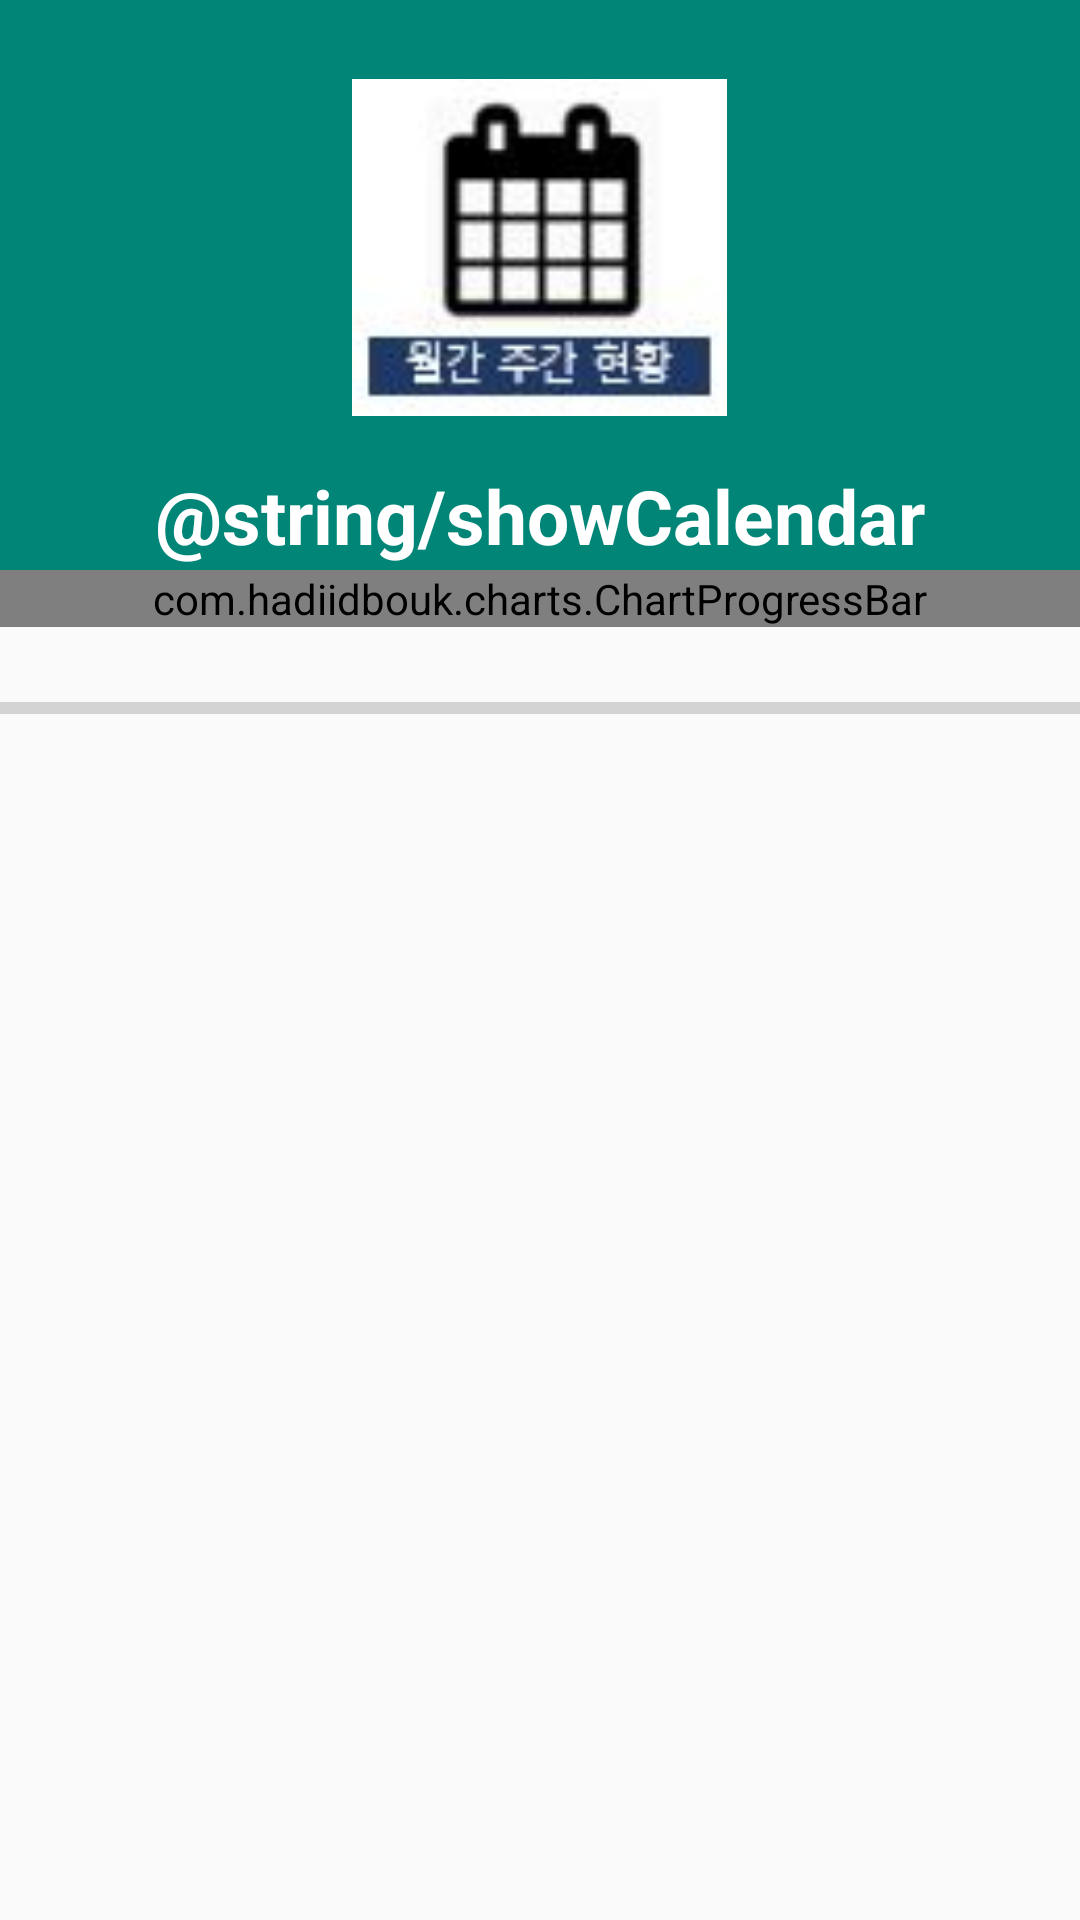

Android layout source for this screen:
<!-- AndroidManifest.xml: application theme AppTheme -->
<!-- res/layout/activity_calendar.xml -->
<?xml version="1.0" encoding="utf-8"?>
<LinearLayout xmlns:android="http://schemas.android.com/apk/res/android"
              xmlns:app="http://schemas.android.com/apk/res-auto"
              xmlns:tools="http://schemas.android.com/tools"
              android:layout_width="match_parent"
              android:layout_height="match_parent"
              tools:context=".ActivityCalendar"
              android:orientation="vertical">

        <LinearLayout
                android:layout_width="match_parent"
                android:layout_height="190dp"
                android:background="@color/colorPrimary"
                android:orientation="vertical">

            <ImageView
                    android:layout_width="125dp"
                    android:layout_height="125dp"
                    android:layout_gravity="center"
                    android:layout_marginTop="20dp"
                    android:src="@drawable/monthly"
                    android:contentDescription="CalendarImage"/>

            <TextView
                    android:layout_width="wrap_content"
                    android:layout_height="wrap_content"
                    android:layout_gravity="center"
                    android:layout_marginTop="10dp"
                    android:text="@string/showCalendar"
                    android:textColor="#ffffff"
                    android:textSize="25sp"
                    android:textStyle="bold"/>

        </LinearLayout>

        <com.hadiidbouk.charts.ChartProgressBar
                android:id="@+id/ChartProgressBar"
                android:layout_width="match_parent"
                android:layout_height="wrap_content"
                android:layout_centerInParent="true"
                android:gravity="center"
                app:hdBarCanBeClick="true"
                app:hdBarHeight="170dp"
                app:hdBarWidth="7dp"
                app:hdBarRadius="10dp"
                app:hdMaxValue="10"
                app:hdEmptyColor="@color/empty"
                app:hdProgressColor="@color/progress"
                app:hdProgressClickColor="@color/progress_click"
                app:hdPinBackgroundColor="@color/pin_background"
                app:hdPinTextColor="@color/pin_text"
                app:hdPinPaddingBottom="5dp"
                app:hdBarTitleColor="@color/bar_title_color"
                app:hdBarTitleTxtSize="12sp"
                app:hdPinTxtSize="17sp"
                app:hdPinMarginTop="10dp"
                app:hdPinMarginBottom="55dp"
                app:hdPinMarginEnd="22dp"
                app:hdBarTitleMarginTop="9dp"
                app:hdPinDrawable="@drawable/ic_pin"
                app:hdProgressDisableColor="@color/progress_disable"
                app:hdBarTitleSelectedColor="@color/bar_title_selected_color"/>

    <TextView
            android:layout_width="match_parent"
            android:layout_height="wrap_content"
            android:id="@+id/alcRecom"/>

    <ProgressBar
            style="?android:attr/progressBarStyleHorizontal"
            android:layout_width="match_parent"
            android:layout_height="wrap_content"
            android:id="@+id/alcRecomBar"/>

</LinearLayout>
<!-- resources referenced by this layout -->
<resources>
  <color name="colorPrimary">#008577</color>
  <!-- drawable ic_pin (drawable) -->
  <?xml version="1.0" encoding="utf-8"?>
  <selector>
  
  </selector>
  <!-- drawable monthly: jpg bitmap (drawable, 10123 bytes) -->
  <style name="AppTheme" parent="Theme.AppCompat.Light.DarkActionBar">
          
          <item name="colorPrimary">@color/colorPrimary</item>
          <item name="colorPrimaryDark">@color/colorPrimaryDark</item>
          <item name="colorAccent">@color/colorAccent</item>
      </style>
  <color name="colorPrimaryDark">#00574B</color>
  <color name="colorAccent">#D81B60</color>
</resources>
